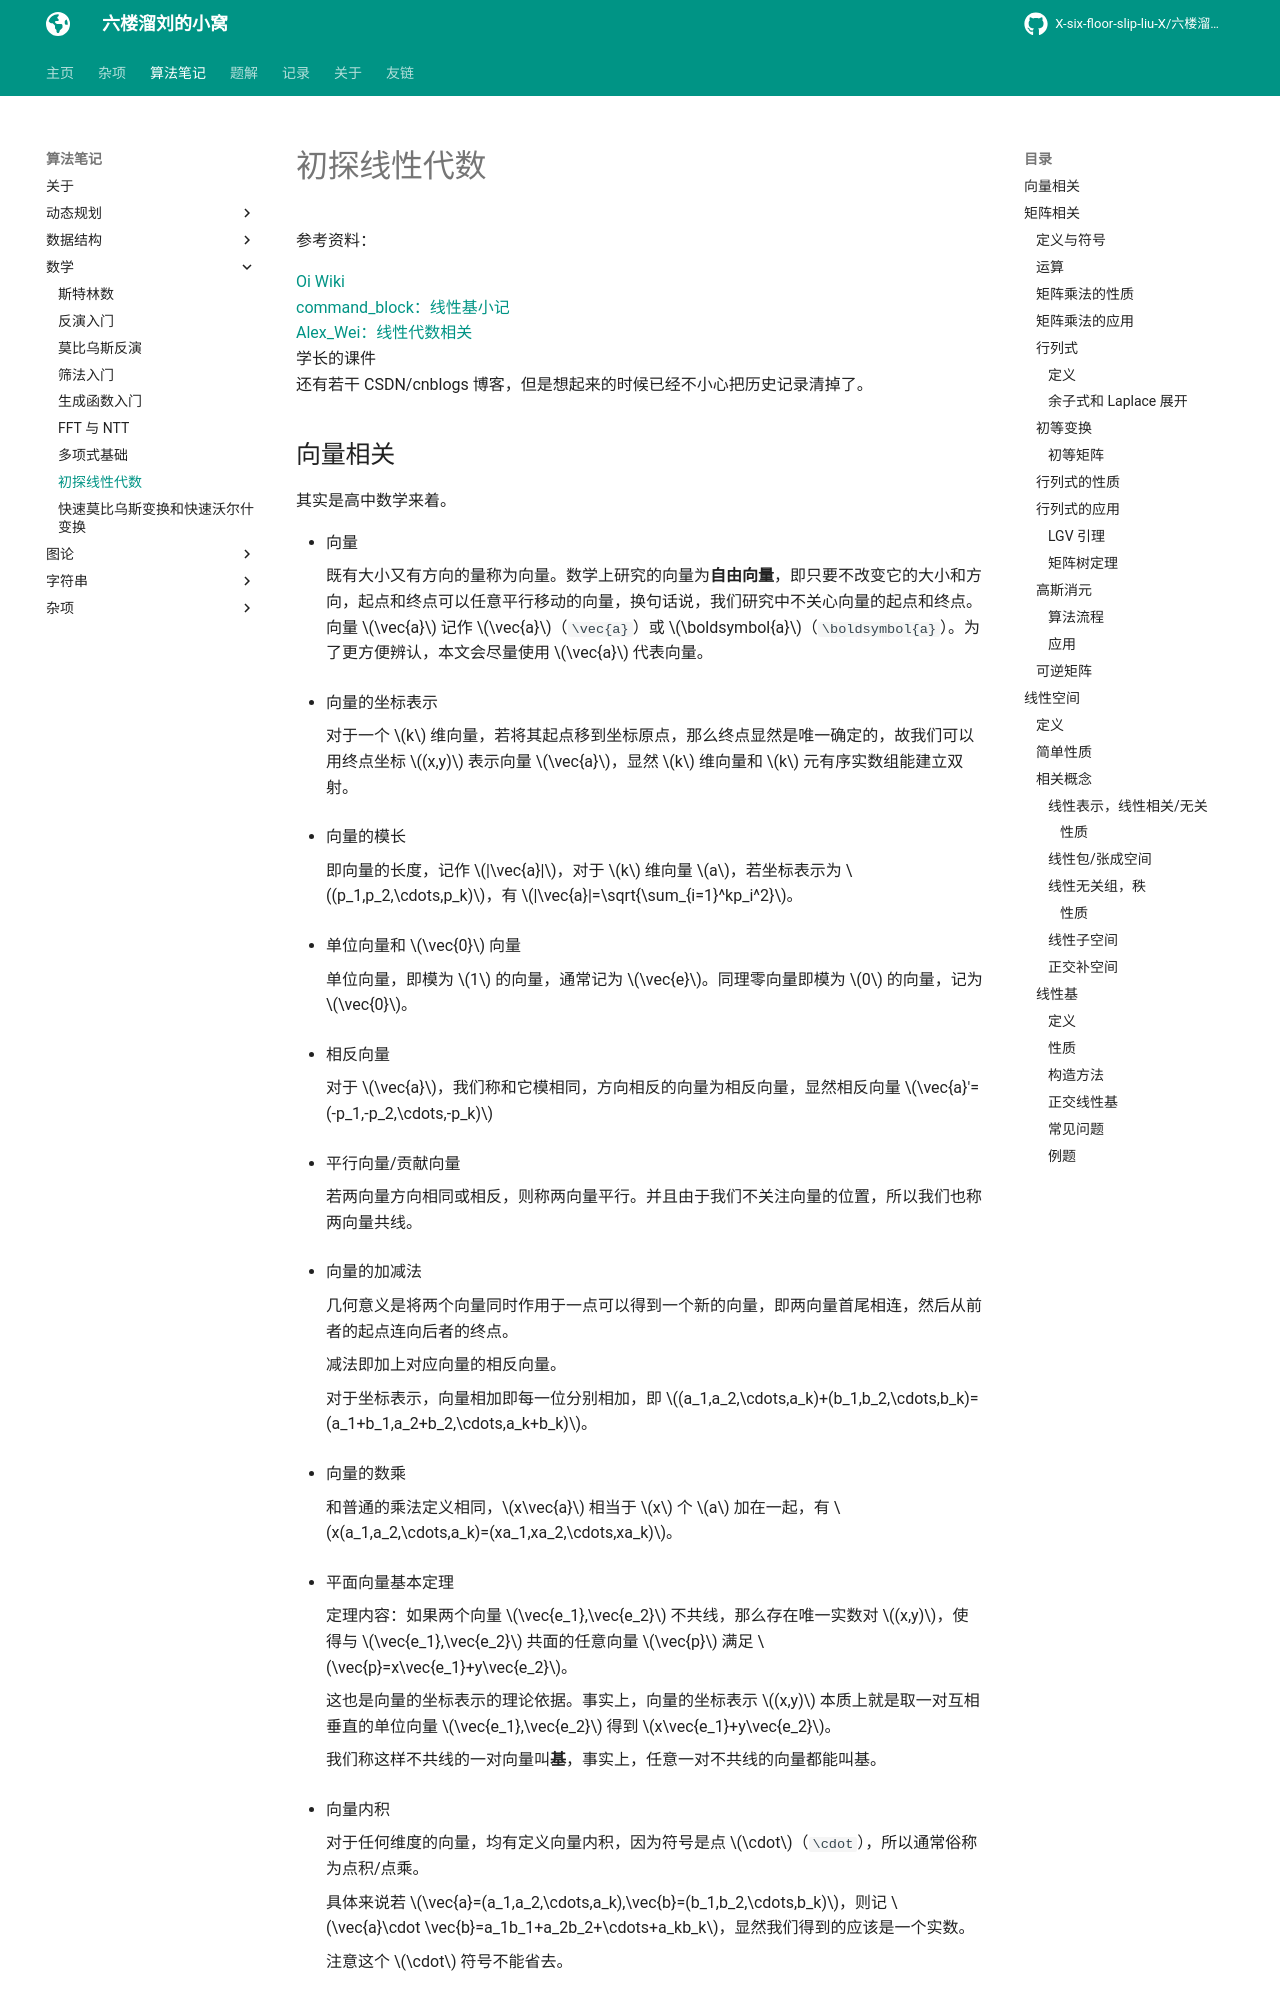

repository: X-six-floor-slip-liu-X/X-six-floor-slip-liu-X.github.io · page: algo/math/linear_algebra/index.html · generator: mkdocs


# 初探线性代数

参考资料：

[Oi Wiki](https://oi.wiki/math/linear-algebra/)  
[command_block：线性基小记](https://www.luogu.com/article/wyc807aa)  
[Alex_Wei：线性代数相关](https://www.cnblogs.com/alex-wei/p/LinearAlgebra.html)  
学长的课件  
还有若干 CSDN/cnblogs 博客，但是想起来的时候已经不小心把历史记录清掉了。

## 向量相关

其实是高中数学来着。

- 向量

    既有大小又有方向的量称为向量。数学上研究的向量为**自由向量**，即只要不改变它的大小和方向，起点和终点可以任意平行移动的向量，换句话说，我们研究中不关心向量的起点和终点。向量 $\vec{a}$ 记作 $\vec{a}$（`\vec{a}`）或 $\boldsymbol{a}$（`\boldsymbol{a}`）。为了更方便辨认，本文会尽量使用 $\vec{a}$ 代表向量。

- 向量的坐标表示

    对于一个 $k$ 维向量，若将其起点移到坐标原点，那么终点显然是唯一确定的，故我们可以用终点坐标 $(x,y)$ 表示向量 $\vec{a}$，显然 $k$ 维向量和 $k$ 元有序实数组能建立双射。

- 向量的模长

    即向量的长度，记作 $|\vec{a}|$，对于 $k$ 维向量 $a$，若坐标表示为 $(p_1,p_2,\cdots,p_k)$，有 $|\vec{a}|=\sqrt{\sum_{i=1}^kp_i^2}$。

- 单位向量和 $\vec{0}$ 向量

    单位向量，即模为 $1$ 的向量，通常记为 $\vec{e}$。同理零向量即模为 $0$ 的向量，记为 $\vec{0}$。

- 相反向量

    对于 $\vec{a}$，我们称和它模相同，方向相反的向量为相反向量，显然相反向量 $\vec{a}'=(-p_1,-p_2,\cdots,-p_k)$

- 平行向量/贡献向量

    若两向量方向相同或相反，则称两向量平行。并且由于我们不关注向量的位置，所以我们也称两向量共线。

- 向量的加减法

    几何意义是将两个向量同时作用于一点可以得到一个新的向量，即两向量首尾相连，然后从前者的起点连向后者的终点。

    减法即加上对应向量的相反向量。

    对于坐标表示，向量相加即每一位分别相加，即 $(a_1,a_2,\cdots,a_k)+(b_1,b_2,\cdots,b_k)=(a_1+b_1,a_2+b_2,\cdots,a_k+b_k)$。

- 向量的数乘

    和普通的乘法定义相同，$x\vec{a}$ 相当于 $x$ 个 $a$ 加在一起，有 $x(a_1,a_2,\cdots,a_k)=(xa_1,xa_2,\cdots,xa_k)$。

- 平面向量基本定理

    定理内容：如果两个向量 $\vec{e_1},\vec{e_2}$ 不共线，那么存在唯一实数对 $(x,y)$，使得与 $\vec{e_1},\vec{e_2}$ 共面的任意向量 $\vec{p}$ 满足 $\vec{p}=x\vec{e_1}+y\vec{e_2}$。

    这也是向量的坐标表示的理论依据。事实上，向量的坐标表示 $(x,y)$ 本质上就是取一对互相垂直的单位向量 $\vec{e_1},\vec{e_2}$ 得到 $x\vec{e_1}+y\vec{e_2}$。

    我们称这样不共线的一对向量叫**基**，事实上，任意一对不共线的向量都能叫基。

- 向量内积

    对于任何维度的向量，均有定义向量内积，因为符号是点 $\cdot$（`\cdot`），所以通常俗称为点积/点乘。

    具体来说若 $\vec{a}=(a_1,a_2,\cdots,a_k),\vec{b}=(b_1,b_2,\cdots,b_k)$，则记 $\vec{a}\cdot \vec{b}=a_1b_1+a_2b_2+\cdots+a_kb_k$，显然我们得到的应该是一个实数。

    注意这个 $\cdot$ 符号不能省去。

- 垂直

    众多周知平面上向量垂直的定义是两条边夹角为 $90^{\circ}$。但是在更高维度就比较难定义了。

    我们定义两向量垂直当且仅当点积为 $0$。

## 矩阵相关

我认为矩阵是线性代数的灵魂，因为任何线性变换都能概括为矩阵，并且有一大车证明都得用上矩阵。

### 定义与符号

- 矩阵

    大小为 $n\times m$ 的矩阵即 $n$ 行 $m$ 列元素排列在一起，或许可以视作 $m$ 个 $n$ 维列向量（或者 $n$ 个 $m$ 维列向量）排列在一起。

- 同型矩阵

    若两矩阵行列数相同，则称两个矩阵为同型矩阵。

- 方阵

    行数等于列数的矩阵称为方阵，方阵是一种特殊的矩阵，大部分人（其实包括我）常说的“$n$ 阶矩阵”指的就是 $n$ 阶方阵，显然，阶数相同的方阵是同型矩阵。

    研究方程组、向量组、矩阵的秩的时候，使用一般的矩阵。研究特征值和特征向量、二次型的时候，使用方阵。根据我的体感，OI 范围内方阵使用的较多，平时谈到矩阵通常会默认是方阵。

- 主对角线

    方阵中行编号等于列编号的元素构成主对角线，即从左上到右下的对角线。

- 对称矩阵
    
    如果方阵的元素关于主对角线对称，即对于任意的 $i$ 和 $j$，$i$ 行 $j$ 列的元素与 $j$ 行 $i$ 列的元素相等，则将方阵称为对称矩阵。

- 对角矩阵

    主对角线之外所有元素均为 $0$ 的矩阵为对角矩阵，可记作 $\mathrm{diag}\begin{Bmatrix}\lambda_1,\lambda_2,\dots,\lambda_m\end{Bmatrix}$，表示主对角线上的元素。

- 单位矩阵

    对角矩阵 $\mathrm{diag}\begin{Bmatrix}1,1,\dots,1\end{Bmatrix}$ 为单位矩阵，记作 $I$，关于为什么它叫单位矩阵暂且按下不表。

- 三角矩阵
    
    如果方阵主对角线左下方的元素均为 $0$，称为上三角矩阵。如果方阵主对角线右上方的元素均为 $0$，称为下三角矩阵。

    两个上（下）三角矩阵的乘积仍然是上（下）三角矩阵。如果对角线元素均非 $0$，则上（下）三角矩阵可逆，逆也是上（下）三角矩阵。对于矩阵的逆我们稍后再谈。

- 单位三角矩阵

    如果上三角矩阵 $A$ 的对角线全为 $1$，则称 $A$ 是单位上三角矩阵。如果下三角矩阵 $A$ 的对角线全为 $1$，则称 $A$ 是单位下三角矩阵。

    两个单位上（下）三角矩阵的乘积仍然是单位上（下）三角矩阵，单位上（下）三角矩阵的逆也是单位上（下）三角矩阵。
